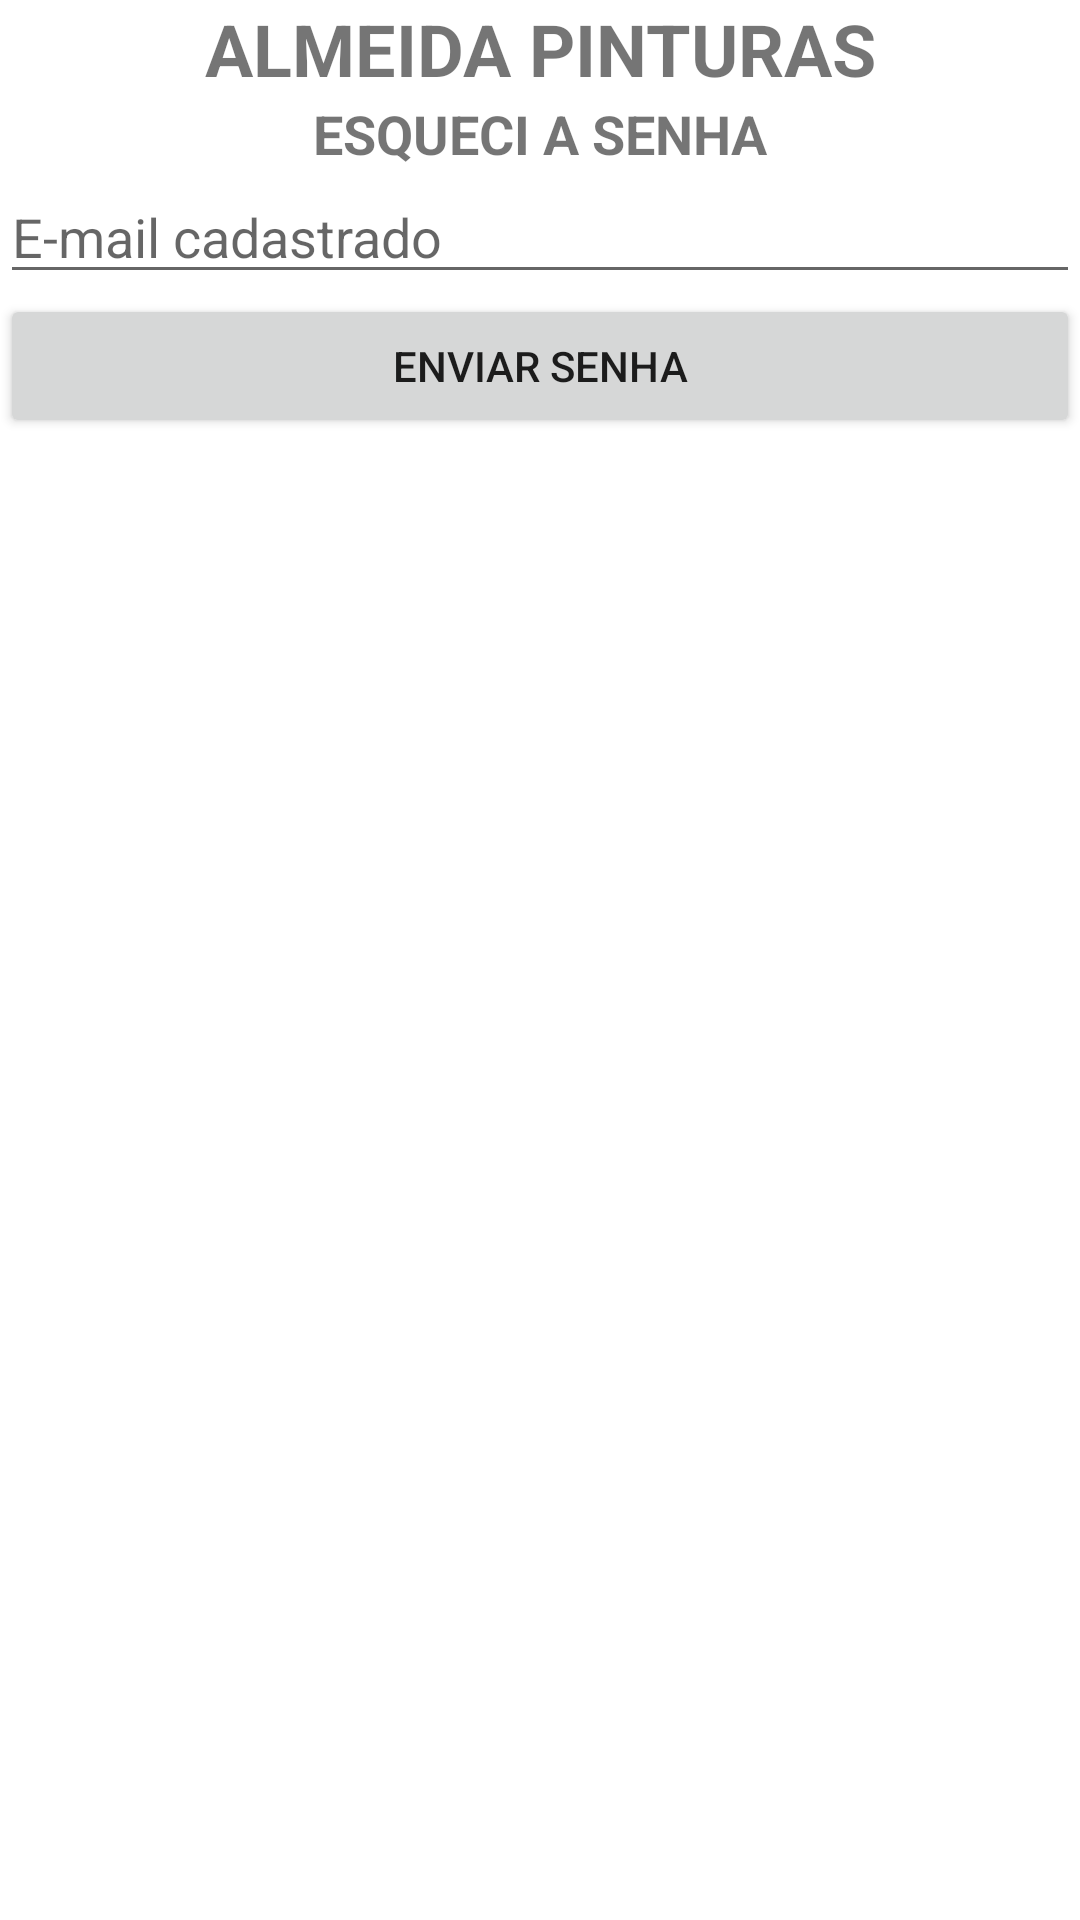

Layout XML and referenced resources for this Android screen:
<!-- AndroidManifest.xml: application theme Theme.AlmeidaPinturasApp -->
<!-- res/layout/activity_esqueci_senha.xml -->
<?xml version="1.0" encoding="utf-8"?>
<RelativeLayout xmlns:android="http://schemas.android.com/apk/res/android"
    xmlns:app="http://schemas.android.com/apk/res-auto"
    xmlns:tools="http://schemas.android.com/tools"
    android:layout_width="match_parent"
    android:layout_height="match_parent"
    tools:context=".EsqueciSenhaActivity">


    <LinearLayout
        android:layout_width="match_parent"
        android:layout_height="match_parent"
        android:orientation="vertical">

        <TextView
            android:id="@+id/textView"
            android:layout_width="match_parent"
            android:layout_height="wrap_content"
            android:text="almeida pinturas"
            android:textAlignment="center"
            android:textAllCaps="true"
            android:textSize="24sp"
            android:textStyle="bold" />

        <TextView
            android:id="@+id/textView2"
            android:layout_width="match_parent"
            android:layout_height="wrap_content"
            android:text="esqueci a senha"
            android:textAlignment="center"
            android:textAllCaps="true"
            android:textSize="18sp"
            android:textStyle="bold" />

        <EditText
            android:id="@+id/esqueciSenha"
            android:layout_width="match_parent"
            android:layout_height="wrap_content"
            android:ems="10"
            android:hint="E-mail cadastrado  "
            android:inputType="number" />

        <Button
            android:id="@+id/btn_enviar_senha"
            android:layout_width="match_parent"
            android:layout_height="wrap_content"
            android:onClick="enviar_senha_celular"
            android:text="Enviar senha" />


    </LinearLayout>
</RelativeLayout>
<!-- resources referenced by this layout -->
<resources>
  <style name="Theme.AlmeidaPinturasApp" parent="Theme.MaterialComponents.DayNight.DarkActionBar">
          
          <item name="colorPrimary">#E91E63</item>
          <item name="colorPrimaryVariant">#EF6896</item>
          <item name="colorOnPrimary">@color/white</item>
          
          <item name="colorSecondary">@color/teal_200</item>
          <item name="colorSecondaryVariant">@color/teal_700</item>
          <item name="colorOnSecondary">@color/black</item>
          
          <item name="android:statusBarColor" tools:targetApi="l">?attr/colorPrimaryVariant</item>
          
      </style>
  <!-- not gathered from this repository: default colours our renderer supplied (Android Studio template values) -->
  <color name="teal_200">#FF03DAC5</color>
  <color name="teal_700">#FF018786</color>
  <color name="black">#FF000000</color>
  <color name="white">#FFFFFFFF</color>
</resources>
